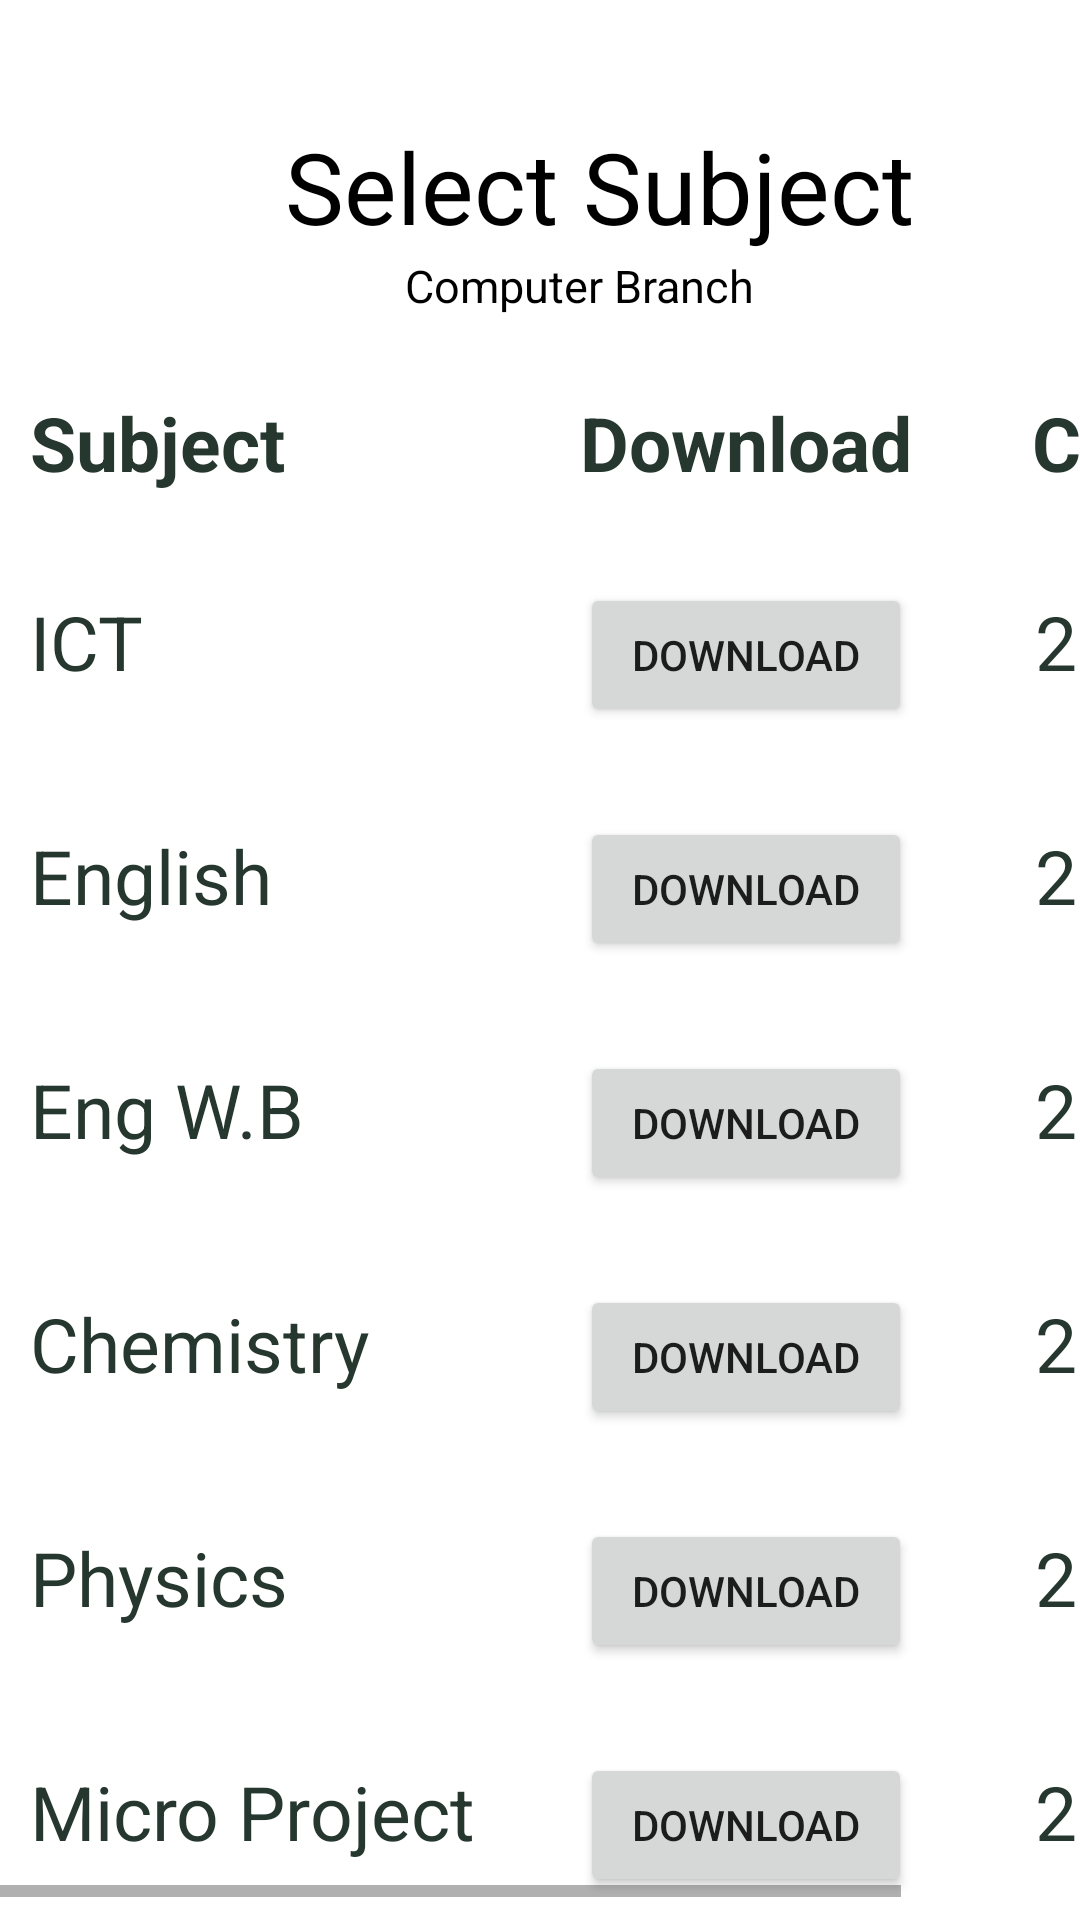

Here is an Android app screen rendered from its layout file. Give the layout XML and the strings, colors and styles it references.
<!-- AndroidManifest.xml: application theme Theme.Practice -->
<!-- res/layout/activity_onesemmanual.xml -->
<?xml version="1.0" encoding="utf-8"?>
<LinearLayout xmlns:android="http://schemas.android.com/apk/res/android"
    xmlns:app="http://schemas.android.com/apk/res-auto"
    xmlns:tools="http://schemas.android.com/tools"
    android:layout_width="match_parent"
    android:layout_height="match_parent"
    android:orientation="vertical"
    tools:context=".buttons"
    android:background="@color/white">
    <TextView
        android:layout_width="wrap_content"
        android:layout_height="wrap_content"
        android:text="Select Subject"
        android:textSize="33dp"
        android:textStyle="normal"
        tools:layout_editor_absoluteX="92dp"
        tools:layout_editor_absoluteY="29dp"
        android:layout_marginLeft="95dp"
        android:layout_marginTop="40dp"
        android:textColor="@color/black" />
    <TextView
        android:layout_width="wrap_content"
        android:layout_height="wrap_content"
        android:text="Computer Branch"
        android:textSize="15dp"
        android:textStyle="normal"
        tools:layout_editor_absoluteX="92dp"
        tools:layout_editor_absoluteY="29dp"
        android:layout_marginLeft="135dp"
        android:layout_marginTop="1dp"
        android:textColor="@color/black" />
    <HorizontalScrollView
        android:layout_width="match_parent"
        android:layout_height="wrap_content"
        android:layout_marginTop="-25dp">
        <TableLayout
            android:layout_width="match_parent"
            android:layout_height="wrap_content"
            android:layout_marginTop="50dp"
            >
            <TableRow
                android:layout_width="match_parent"
                android:layout_height="wrap_content"
                >
                <TextView
                    android:text="Subject"
                    android:layout_marginLeft="10dp"
                    android:textSize="25dp"
                    android:textStyle="bold"
                    android:textColor="#25372F"></TextView>
                <TextView
                    android:text="Download"
                    android:layout_marginLeft="35dp"
                    android:textSize="25dp"
                    android:textStyle="bold"
                    android:textColor="#25372F"></TextView>
                <TextView
                    android:text="Code"
                    android:layout_marginLeft="40dp"
                    android:textSize="25dp"
                    android:textStyle="bold"
                    android:textColor="#25372F"></TextView>
            </TableRow>
            <TableRow
                android:layout_width="match_parent"
                android:layout_height="wrap_content"
                android:layout_marginTop="30dp"
                >
                <TextView
                    android:text="ICT"
                    android:layout_marginLeft="10dp"
                    android:textSize="25dp"
                    android:textStyle="normal"
                    android:textColor="#25372F"></TextView>
                <Button
                    android:id="@+id/btn1"
                    android:layout_width="wrap_content"
                    android:layout_height="wrap_content"
                    android:text="Download"
                    android:layout_marginLeft="35dp"/>
                <TextView
                    android:text="22001"
                    android:layout_marginLeft="41dp"
                    android:textSize="25dp"
                    android:textStyle="normal"
                    android:textColor="#25372F"></TextView>
                <TextView
                    android:layout_width="wrap_content"
                    android:layout_height="wrap_content"
                    android:text="     "></TextView>
            </TableRow>
            <TableRow
                android:layout_width="match_parent"
                android:layout_height="wrap_content"
                android:layout_marginTop="30dp"
                >
                <TextView
                    android:text="English"
                    android:layout_marginLeft="10dp"
                    android:textSize="25dp"
                    android:textStyle="normal"
                    android:textColor="#25372F"></TextView>
                <Button
                    android:id="@+id/btn2"
                    android:layout_width="wrap_content"
                    android:layout_height="wrap_content"
                    android:text="Download"
                    android:layout_marginLeft="35dp"/>
                <TextView
                    android:text="22101"
                    android:layout_marginLeft="41dp"
                    android:textSize="25dp"
                    android:textStyle="normal"
                    android:textColor="#25372F"></TextView>
                <TextView
                    android:layout_width="wrap_content"
                    android:layout_height="wrap_content"
                    android:text="     "></TextView>
            </TableRow>
            <TableRow
                android:layout_width="match_parent"
                android:layout_height="wrap_content"
                android:layout_marginTop="30dp"
                >
                <TextView
                    android:text="Eng W.B"
                    android:layout_marginLeft="10dp"
                    android:textSize="25dp"
                    android:textStyle="normal"
                    android:textColor="#25372F"></TextView>
                <Button
                    android:id="@+id/btn3"
                    android:layout_width="wrap_content"
                    android:layout_height="wrap_content"
                    android:text="Download"
                    android:layout_marginLeft="35dp"/>
                <TextView
                    android:text="22101"
                    android:layout_marginLeft="41dp"
                    android:textSize="25dp"
                    android:textStyle="normal"
                    android:textColor="#25372F"></TextView>
                <TextView
                    android:layout_width="wrap_content"
                    android:layout_height="wrap_content"
                    android:text="     "></TextView>
            </TableRow>
            <TableRow
                android:layout_width="match_parent"
                android:layout_height="wrap_content"
                android:layout_marginTop="30dp"
                >
                <TextView
                    android:text="Chemistry"
                    android:layout_marginLeft="10dp"
                    android:textSize="25dp"
                    android:textStyle="normal"
                    android:textColor="#25372F"></TextView>
                <Button
                    android:id="@+id/btn4"
                    android:layout_width="wrap_content"
                    android:layout_height="wrap_content"
                    android:text="Download"
                    android:layout_marginLeft="35dp"/>
                <TextView
                    android:text="22102"
                    android:layout_marginLeft="41dp"
                    android:textSize="25dp"
                    android:textStyle="normal"
                    android:textColor="#25372F"></TextView>
                <TextView
                    android:layout_width="wrap_content"
                    android:layout_height="wrap_content"
                    android:text="     "></TextView>
            </TableRow>
            <TableRow
                android:layout_width="match_parent"
                android:layout_height="wrap_content"
                android:layout_marginTop="30dp"
                >
                <TextView
                    android:text="Physics"
                    android:layout_marginLeft="10dp"
                    android:textSize="25dp"
                    android:textStyle="normal"
                    android:textColor="#25372F"></TextView>
                <Button
                    android:id="@+id/btn5"
                    android:layout_width="wrap_content"
                    android:layout_height="wrap_content"
                    android:text="Download"
                    android:layout_marginLeft="35dp"/>
                <TextView
                    android:text="22102"
                    android:layout_marginLeft="41dp"
                    android:textSize="25dp"
                    android:textStyle="normal"
                    android:textColor="#25372F"></TextView>
                <TextView
                    android:layout_width="wrap_content"
                    android:layout_height="wrap_content"
                    android:text="     "></TextView>
            </TableRow>
            <TableRow
                android:layout_width="match_parent"
                android:layout_height="wrap_content"
                android:layout_marginTop="30dp"
                >
                <TextView
                    android:text="Micro Project"
                    android:layout_marginLeft="10dp"
                    android:textSize="25dp"
                    android:textStyle="normal"
                    android:textColor="#25372F"></TextView>
                <Button
                    android:id="@+id/btn6"
                    android:layout_width="wrap_content"
                    android:layout_height="wrap_content"
                    android:text="Download"
                    android:layout_marginLeft="35dp"/>
                <TextView
                    android:text="22057"
                    android:layout_marginLeft="41dp"
                    android:textSize="25dp"
                    android:textStyle="normal"
                    android:textColor="#25372F"></TextView>
                <TextView
                    android:layout_width="wrap_content"
                    android:layout_height="wrap_content"
                    android:text="     "></TextView>
            </TableRow>
        </TableLayout>
    </HorizontalScrollView>
</LinearLayout>
<!-- resources referenced by this layout -->
<resources>
  <style name="Theme.Practice" parent="Base.Theme.Practice" />
  <style name="Base.Theme.Practice" parent="Theme.MaterialComponents.Light.NoActionBar">
          
          
      </style>
  <!-- not gathered from this repository: default colours our renderer supplied (Android Studio template values) -->
  <color name="black">#FF000000</color>
  <color name="white">#FFFFFFFF</color>
</resources>
